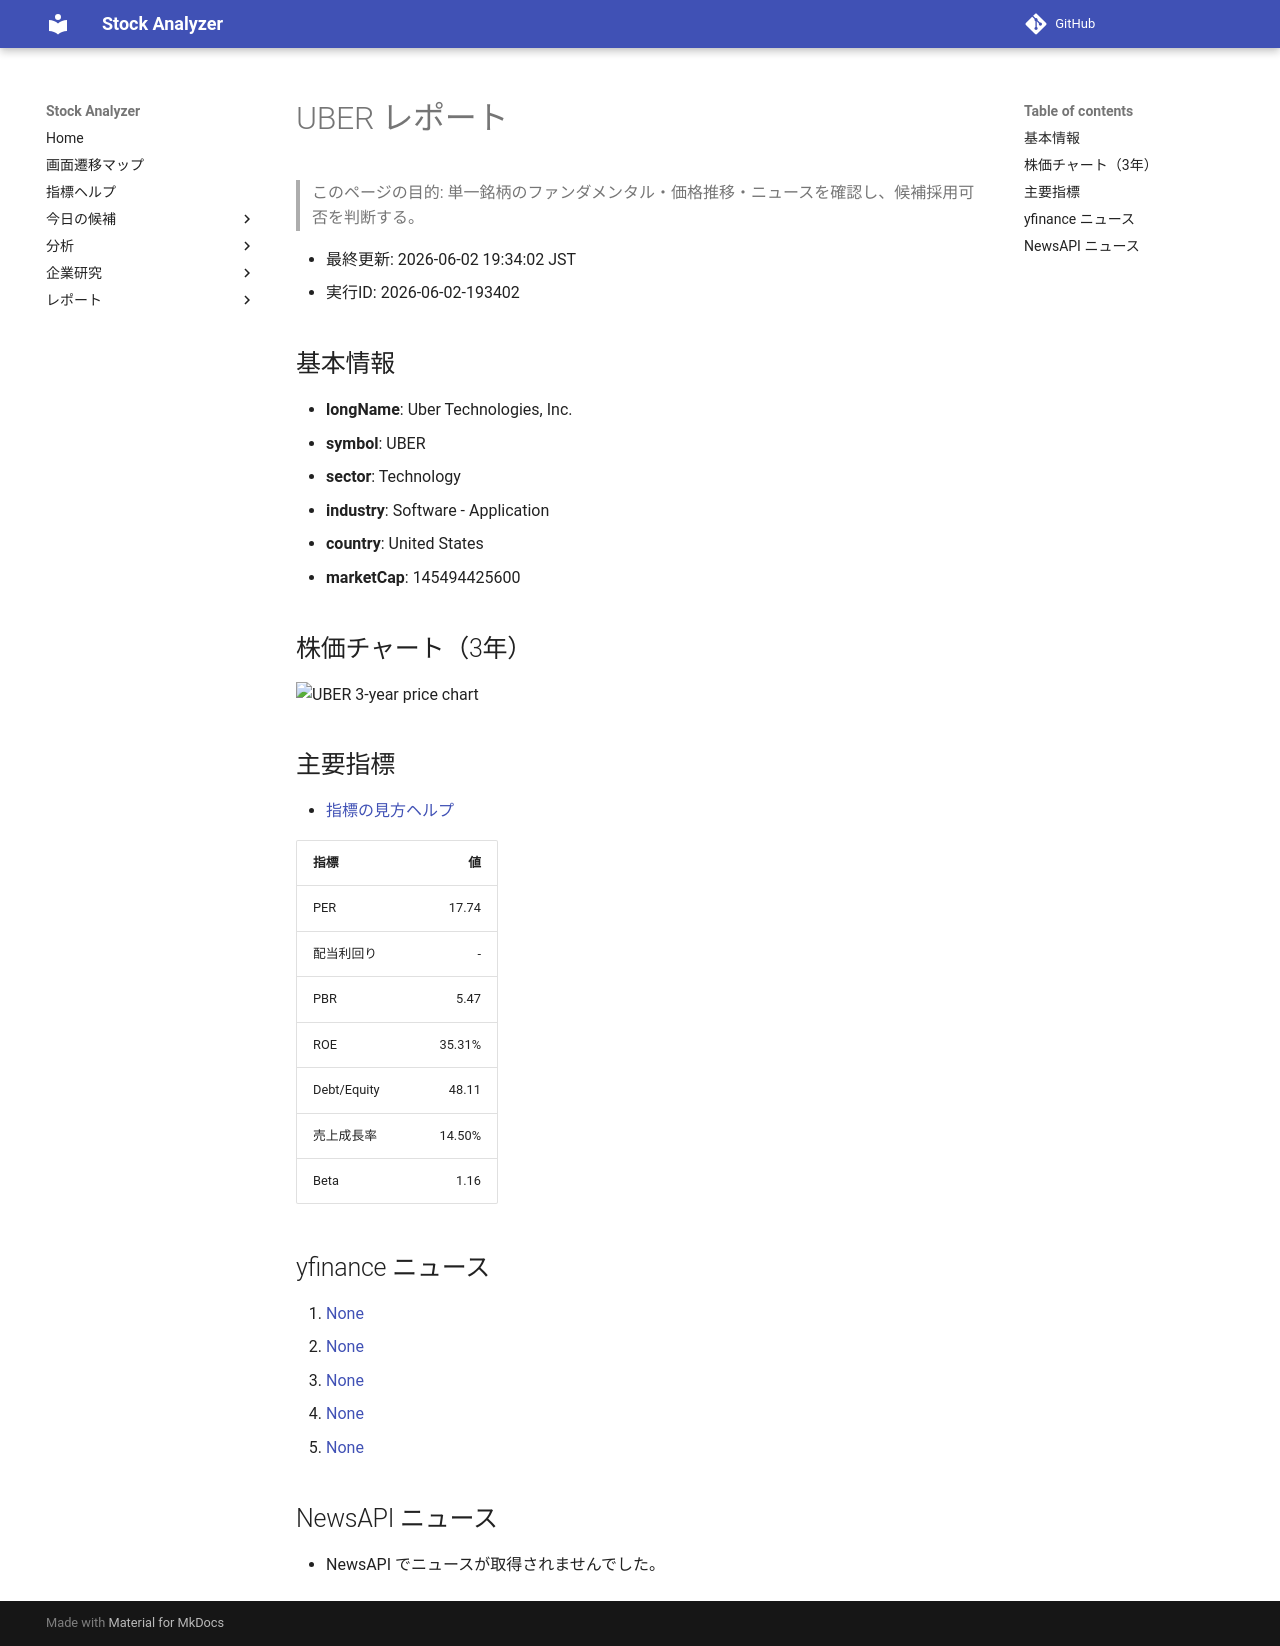

repository: Yumi-note/Making-APP · page: reports/2026-06-02/193402/UBER/index.html · generator: mkdocs

# UBER レポート

> このページの目的: 単一銘柄のファンダメンタル・価格推移・ニュースを確認し、候補採用可否を判断する。

- 最終更新: 2026-06-02 19:34:02 JST
- 実行ID: 2026-06-02-193402

## 基本情報

- **longName**: Uber Technologies, Inc.
- **symbol**: UBER
- **sector**: Technology
- **industry**: Software - Application
- **country**: United States
- **marketCap**: 145494425600

## 株価チャート（3年）

![UBER 3-year price chart](UBER_3y.png)

## 主要指標

- [指標の見方ヘルプ](../../../../indicators.md)

| 指標 | 値 |
|---|---:|
| PER | 17.74 |
| 配当利回り | - |
| PBR | 5.47 |
| ROE | 35.31% |
| Debt/Equity | 48.11 |
| 売上成長率 | 14.50% |
| Beta | 1.16 |

## yfinance ニュース

1. [None](None)
2. [None](None)
3. [None](None)
4. [None](None)
5. [None](None)

## NewsAPI ニュース

- NewsAPI でニュースが取得されませんでした。
